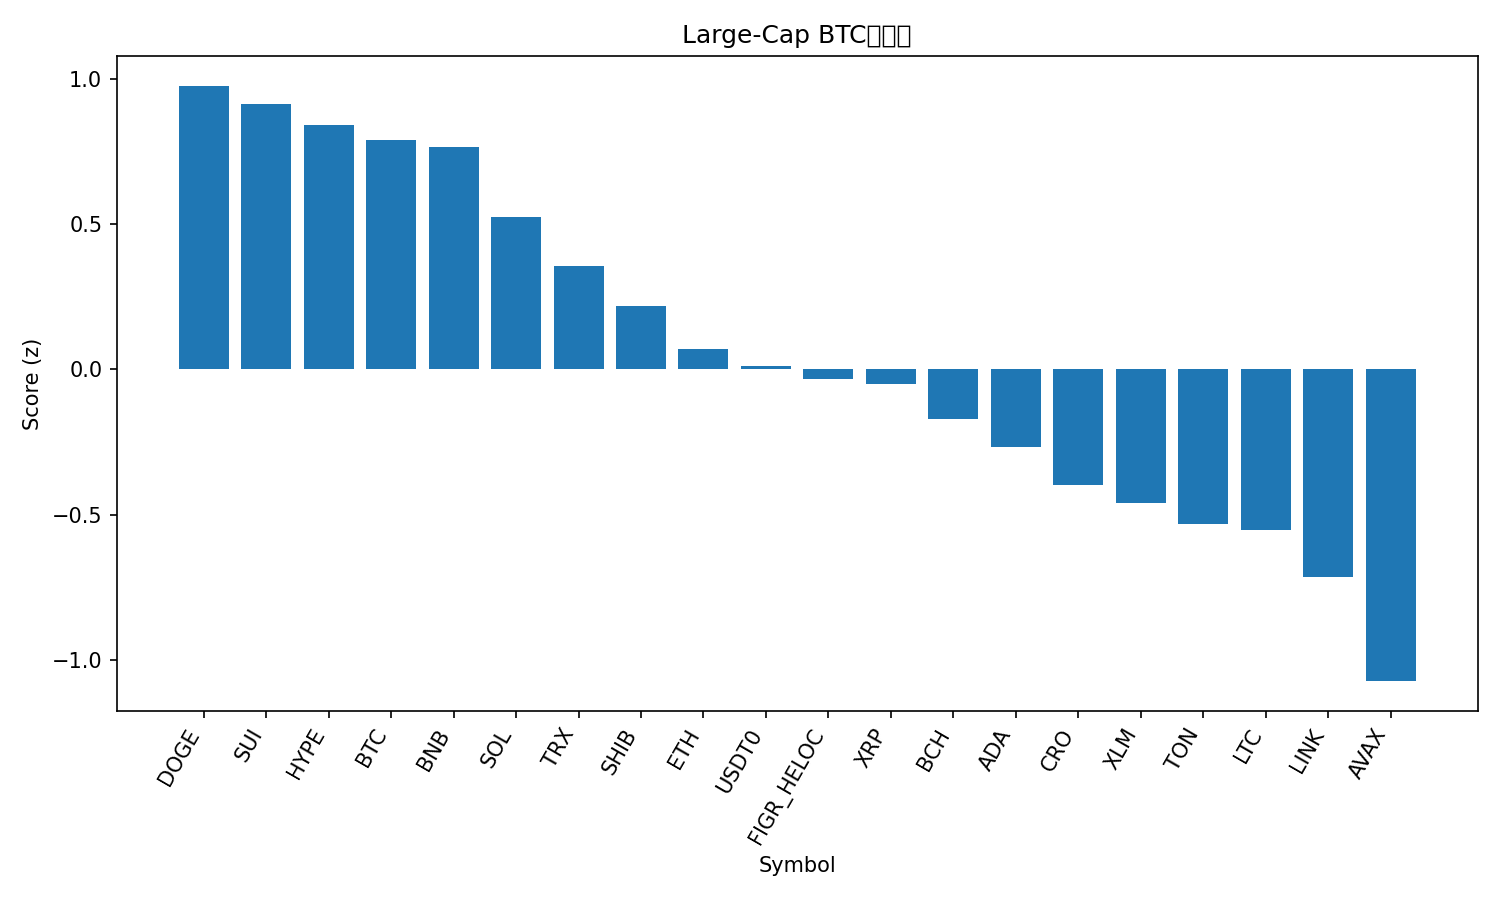

Source data for this figure (header and first rows):
rank, name, symbol, price_btc, price_usd, pct_1h_btc, pct_24h_btc, pct_7d_btc, market_cap_rank, market_cap_usd, volume_usd, score
1, Dogecoin, DOGE, 2.08e-06, 0.2578, 0.1151, 0.3633, -0.3614, 8, 39034198794, 2118775673, 0.9773
2, Sui, SUI, 2.945e-05, 3.65, -0.1726, 1.307, 2.332, 18, 13234965712, 1033934343, 0.9128
3, Hyperliquid, HYPE, 0.0004038, 50.01, -0.01348, 0.7225, -1.883, 17, 13541872735, 355382320, 0.8434
4, Bitcoin, BTC, 1.0, 123893, 0.0, 0.0, 0.0, 1, 2470955098895, 41386239736, 0.7912
5, BNB, BNB, 0.00943, 1168, 0.1695, -1.559, 6.109, 5, 162959854068, 2510395449, 0.7652
6, Solana, SOL, 0.001869, 231.4, -0.1212, -0.4186, 1.531, 6, 126305705810, 4823929290, 0.5259
7, TRON, TRX, 2.76e-06, 0.3418, 0.1629, -1.098, -10.17, 10, 32333784070, 533012873, 0.3557
8, Shiba Inu, SHIB, 1.01394e-10, 1.256e-05, -0.04304, -1.142, -5.354, 31, 7405950951, 153728079, 0.2178
9, Ethereum, ETH, 0.03662, 4536, -0.4843, -0.269, 0.1666, 2, 548409547899, 24862087600, 0.0692
10, USDT0, USDT0, 8.07e-06, 0.9997, -0.02602, -1.262, -11.63, 34, 6676694908, 368978755, 0.01281
11, Figure Heloc, FIGR_HELOC, 8.07e-06, 1.0, 0.08957, -2.047, -11.59, 20, 12834008819, 374525, -0.03143
12, XRP, XRP, 2.43e-05, 3.01, -0.1604, -1.708, -4.561, 3, 180448253038, 4155811991, -0.04979
13, Bitcoin Cash, BCH, 0.004862, 602.2, -0.6963, 0.2437, -1.036, 23, 12025751426, 258150754, -0.1723
14, Cardano, ADA, 6.92e-06, 0.857, -0.4852, -1.103, -2.254, 11, 31329841470, 921923094, -0.2685
15, Cronos, CRO, 1.68e-06, 0.2083, -0.1415, -3.575, -0.9429, 32, 7270194507, 41809005, -0.3969
16, Stellar, XLM, 3.23e-06, 0.4, -0.493, -1.934, -1.252, 21, 12805466076, 195009526, -0.4611
17, Toncoin, TON, 2.278e-05, 2.82, -0.4835, -1.533, -7.131, 33, 7106089286, 120528843, -0.5315
18, Litecoin, LTC, 0.000986, 122.1, -1.243, 1.014, 3.987, 25, 9350918468, 578808712, -0.5532
19, Chainlink, LINK, 0.0001806, 22.36, -0.8386, -0.709, -4.539, 15, 15183369432, 659334159, -0.7167
20, Avalanche, AVAX, 0.0002458, 30.45, -0.482, -3.931, -5.036, 19, 12872747301, 694377135, -1.074
21, Hedera, HBAR, 1.78e-06, 0.22, -0.769, -2.846, -7.956, 26, 9344639311, 208872872, -1.277
